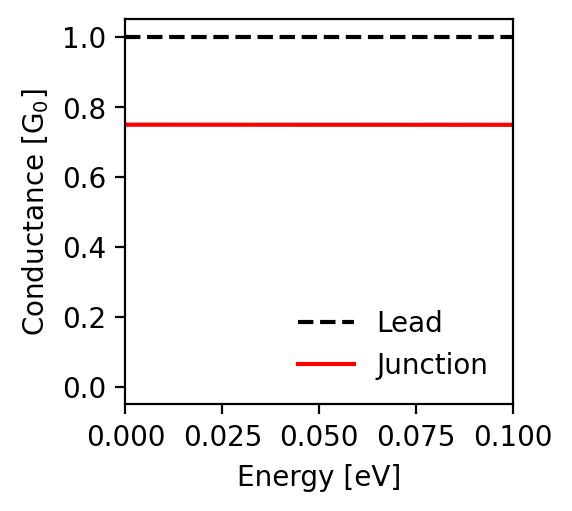

Values plotted in this chart, from the file beside it:
energy; conductance_lead; conductance_junction
-0.1; 1.0; 0.749
-0.0998; 1.0; 0.749
-0.0996; 1.0; 0.749
-0.0994; 1.0; 0.749
-0.0992; 1.0; 0.749
-0.099; 1.0; 0.749
-0.0988; 1.0; 0.749
-0.0986; 1.0; 0.749
-0.0984; 1.0; 0.749
-0.0982; 1.0; 0.749
-0.098; 1.0; 0.749
-0.0978; 1.0; 0.749
-0.0976; 1.0; 0.749
-0.0974; 1.0; 0.749
-0.0972; 1.0; 0.749
-0.097; 1.0; 0.749
-0.0968; 1.0; 0.749
-0.0966; 1.0; 0.749
-0.0964; 1.0; 0.749
-0.0962; 1.0; 0.749
-0.096; 1.0; 0.749
-0.0958; 1.0; 0.749
-0.0956; 1.0; 0.749
-0.0954; 1.0; 0.749
-0.0952; 1.0; 0.749
-0.095; 1.0; 0.749
-0.0948; 1.0; 0.749
-0.0946; 1.0; 0.749
-0.0944; 1.0; 0.749
-0.0942; 1.0; 0.749
-0.094; 1.0; 0.749
-0.0938; 1.0; 0.749
-0.0936; 1.0; 0.749
-0.0934; 1.0; 0.749
-0.0932; 1.0; 0.749
-0.093; 1.0; 0.749
-0.0928; 1.0; 0.749
-0.0926; 1.0; 0.749
-0.0924; 1.0; 0.749
-0.0922; 1.0; 0.749
-0.092; 1.0; 0.749
-0.0918; 1.0; 0.749
-0.0916; 1.0; 0.749
-0.0914; 1.0; 0.749
-0.0912; 1.0; 0.749
-0.091; 1.0; 0.749
-0.0908; 1.0; 0.749
-0.0906; 1.0; 0.749
-0.0904; 1.0; 0.749
-0.0902; 1.0; 0.749
-0.09; 1.0; 0.749
-0.0898; 1.0; 0.749
-0.0896; 1.0; 0.749
-0.0894; 1.0; 0.749
-0.0892; 1.0; 0.749
-0.089; 1.0; 0.749
-0.0888; 1.0; 0.749
-0.0886; 1.0; 0.749
-0.0884; 1.0; 0.749
-0.0882; 1.0; 0.749
... 941 more rows
